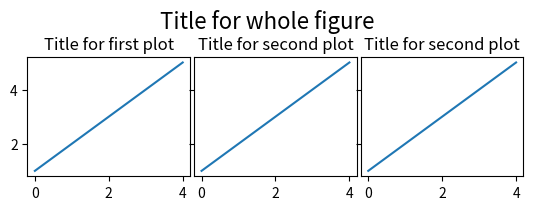

This figure's Python source: (Note: this script raises an exception after producing the figure.)
#!/usr/bin/env python3

import matplotlib.gridspec as gridspec
import matplotlib.pyplot as plt

if __name__ == "__main__":
    data = [1, 2, 3, 4, 5]

    gs1 = gridspec.GridSpec(3, 3)
    gs1.update(wspace=0.025, hspace=0.05)

    fig = plt.figure()
    fig.suptitle("Title for whole figure", fontsize=16)
    ax = plt.subplot(gs1[0])
    ax.set_title("Title for first plot")
    ax.plot(data)

    ax = plt.subplot(gs1[1])
    ax.set_title("Title for second plot")
    ax.axes.yaxis.set_ticklabels([])
    ax.plot(data)

    ax = plt.subplot(gs1[2])
    ax.set_title("Title for second plot")
    ax.axes.yaxis.set_ticklabels([])
    ax.plot(data)

    ax = plt.subplot("334")
    ax.axes.xaxis.set_ticklabels([])
    ax.plot(data)

    ax = plt.subplot("335")
    ax.axes.xaxis.set_ticklabels([])
    ax.plot(data)

    ax = plt.subplot("336")
    ax.axes.xaxis.set_ticklabels([])
    ax.plot(data)

    ax = plt.subplot("337")
    ax.axes.xaxis.set_ticklabels([])
    ax.plot(data)

    ax = plt.subplot("338")
    ax.plot(data)

    ax = plt.subplot("339")
    ax.plot(data)

    plt.show()
